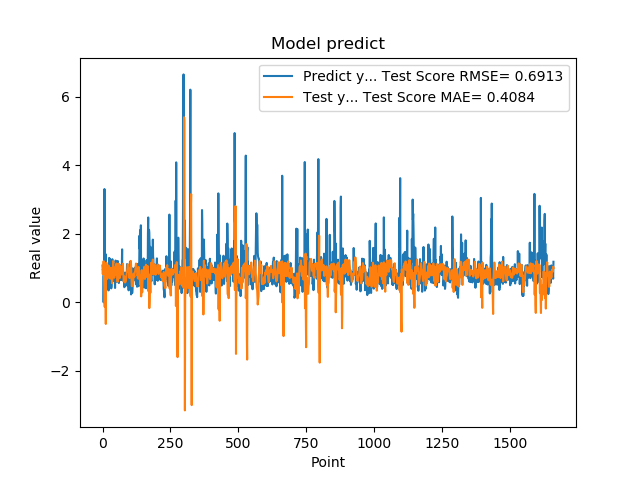

Data behind this chart, as committed beside it:
1.074290990829999792e+00, 9.391333392954788195e-01
9.521890282630000035e-01, 8.228051232634131518e-01
9.879170060160000766e-01, 9.124236567859671521e-01
1.011654973029999960e+00, 1.077253240217361130e+00
0.000000000000000000e+00, 1.202043698541245709e+00
7.643579840659999736e-01, 8.737151712646917812e-01
7.788103222849999119e-01, 6.862719845763595172e-01
3.306220054629999794e+00, 4.668978157574090737e-01
1.055441975589999970e+00, -1.310189225497280507e-01
7.543110251430000801e-01, 6.323907938836835774e-01
7.915459871289999283e-01, 1.050518551842261061e+00
1.409499049189999909e+00, 5.109376377283646187e-02
8.875439763070001042e-01, -6.313083105340873136e-01
6.401469707490000660e-01, 1.022023443855851754e+00
5.082880258560000808e-01, 1.155481807938054439e+00
8.640019893649999450e-01, 9.116896216090939475e-01
5.725920200349999822e-01, 7.862020653657968428e-01
8.469420075419999971e-01, 6.842032603399191837e-01
9.181020259860001032e-01, 7.419477591832051022e-01
7.976629734039999420e-01, 7.786172266827833255e-01
9.608020186419998776e-01, 9.109858114732456436e-01
9.555831551549999192e-01, 9.823611394029211352e-01
3.470349907879999862e-01, 1.075228445525212573e+00
9.546210169789999256e-01, 9.761372268150048104e-01
1.293938040730000072e+00, 8.492855845213628241e-01
5.251880288119999962e-01, 7.165474357038534858e-01
4.773890078070000542e-01, 9.014305388939243269e-01
1.275226235389999907e+00, 9.421155733886715788e-01
8.723750114439999814e-01, 6.937832152056260249e-01
8.355640172959999390e-01, 7.405763355355000632e-01
7.321749925609999377e-01, 1.006345149968042030e+00
7.640249729160000225e-01, 9.798207957113562738e-01
4.072830080990000323e-01, 9.996228231671373532e-01
4.752210080619999610e-01, 8.093681629045521575e-01
8.781340122220000488e-01, 6.817335981305092663e-01
7.414129972460000717e-01, 5.582521743791996061e-01
1.258002042770000051e+00, 6.300941336837226903e-01
1.069700956339999953e+00, 7.959953365818436266e-01
7.274609804150000691e-01, 9.651660240311220607e-01
7.892770171170000459e-01, 1.204806102087551345e+00
6.237750053410000550e-01, 1.107390339924442468e+00
6.914690136910000007e-01, 9.718479455106711073e-01
8.557710051540000640e-01, 8.316388193477840529e-01
7.093830108640000187e-01, 7.181895028663541902e-01
1.014547944070000041e+00, 7.633114747708722447e-01
1.115731000900000103e+00, 8.625586476600689556e-01
4.182830154900000208e-01, 9.591161360566158312e-01
1.002280950550000105e+00, 1.024825064818157383e+00
1.218860983849999968e+00, 9.479638100910157128e-01
1.143296003339999922e+00, 8.064853038711514710e-01
6.528189778330000248e-01, 9.503589370736850173e-01
6.746559739110000731e-01, 1.133071261943777719e+00
6.009536385540000802e-01, 1.110602044484030104e+00
6.694570183749999348e-01, 8.770943577846805894e-01
6.538079977039999990e-01, 7.392529451366498527e-01
7.814120054240000224e-01, 5.953417097892234056e-01
1.206303954120000022e+00, 6.325738647152910898e-01
8.469259738919999725e-01, 7.755073172430361206e-01
8.286409974099999687e-01, 9.648001378080940382e-01
6.482390165329999787e-01, 1.125880133709457054e+00
5.623700022700000023e-01, 1.027988839837971513e+00
... 1,599 more rows
